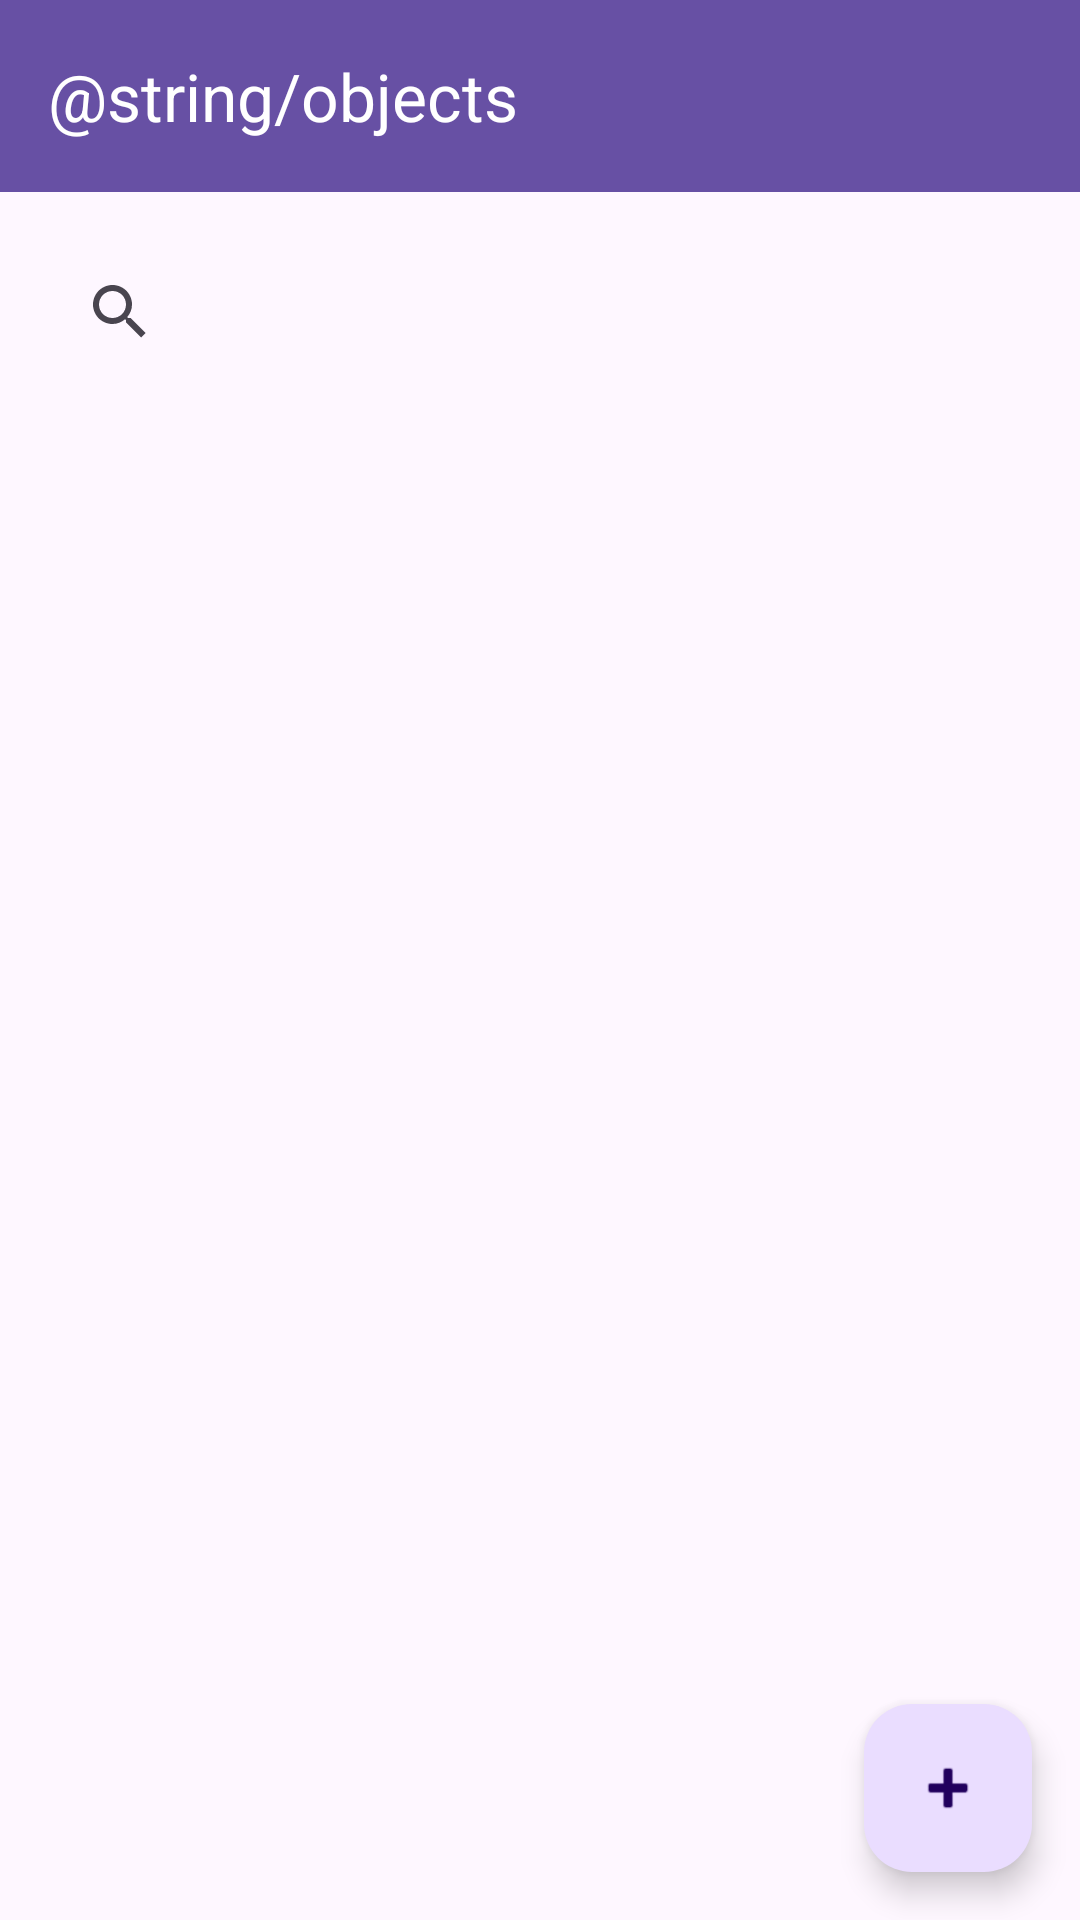

Reconstruct the res/layout file that produces this screen, plus the resources it refers to.
<!-- AndroidManifest.xml: activity theme Theme.AndroidMVVMApp -->
<!-- res/layout/fragment_main.xml -->
<?xml version="1.0" encoding="utf-8"?>
<androidx.constraintlayout.widget.ConstraintLayout xmlns:android="http://schemas.android.com/apk/res/android"
    xmlns:app="http://schemas.android.com/apk/res-auto"
    xmlns:tools="http://schemas.android.com/tools"
    android:layout_width="match_parent"
    android:layout_height="match_parent"
    tools:context=".presentation.fragments.MainFragment">

    <androidx.appcompat.widget.Toolbar
        android:id="@+id/toolbar"
        android:layout_width="@dimen/dimen_0"
        android:layout_height="wrap_content"
        android:background="?attr/colorPrimary"
        android:theme="@style/ThemeOverlay.AppCompat.Dark.ActionBar"
        app:layout_constraintTop_toTopOf="parent"
        app:layout_constraintLeft_toLeftOf="parent"
        app:layout_constraintRight_toRightOf="parent"
        app:title="@string/objects"/>

    <androidx.appcompat.widget.SearchView
        android:id="@+id/searchView"
        android:layout_width="@dimen/dimen_0"
        android:layout_height="wrap_content"
        android:layout_margin="@dimen/dimen_16"
        app:defaultQueryHint="@string/search"
        app:queryHint="@string/search"
        android:iconifiedByDefault="false"
        app:layout_constraintTop_toBottomOf="@+id/toolbar"
        app:layout_constraintLeft_toLeftOf="parent"
        app:layout_constraintRight_toRightOf="parent"
        android:hint="@string/search"
        android:queryHint="@string/search"/>

    <androidx.recyclerview.widget.RecyclerView
        android:id="@+id/recyclerView"
        android:layout_width="@dimen/dimen_0"
        android:layout_margin="@dimen/dimen_16"
        android:layout_height="@dimen/dimen_0"
        android:layout_marginTop="@dimen/dimen_8"
        android:layout_marginBottom="@dimen/dimen_8"
        app:layout_constraintTop_toBottomOf="@+id/searchView"
        app:layout_constraintBottom_toTopOf="@+id/fab"
        app:layout_constraintLeft_toLeftOf="parent"
        app:layout_constraintRight_toRightOf="parent"/>

    <com.google.android.material.floatingactionbutton.FloatingActionButton
        android:id="@+id/fab"
        android:layout_width="wrap_content"
        android:layout_height="wrap_content"
        android:layout_margin="@dimen/dimen_16"
        app:layout_constraintBottom_toBottomOf="parent"
        app:layout_constraintRight_toRightOf="parent"
        android:src="@android:drawable/ic_input_add"
        tools:ignore="ContentDescription" />

</androidx.constraintlayout.widget.ConstraintLayout>
<!-- resources referenced by this layout -->
<resources>
  <dimen name="dimen_0">0dp</dimen>
  <dimen name="dimen_16">16dp</dimen>
  <dimen name="dimen_8">8dp</dimen>
  <style name="Theme.AndroidMVVMApp" parent="Base.Theme.AndroidMVVMApp" />
  <style name="Base.Theme.AndroidMVVMApp" parent="Theme.Material3.DayNight.NoActionBar">
          
          
      </style>
</resources>
